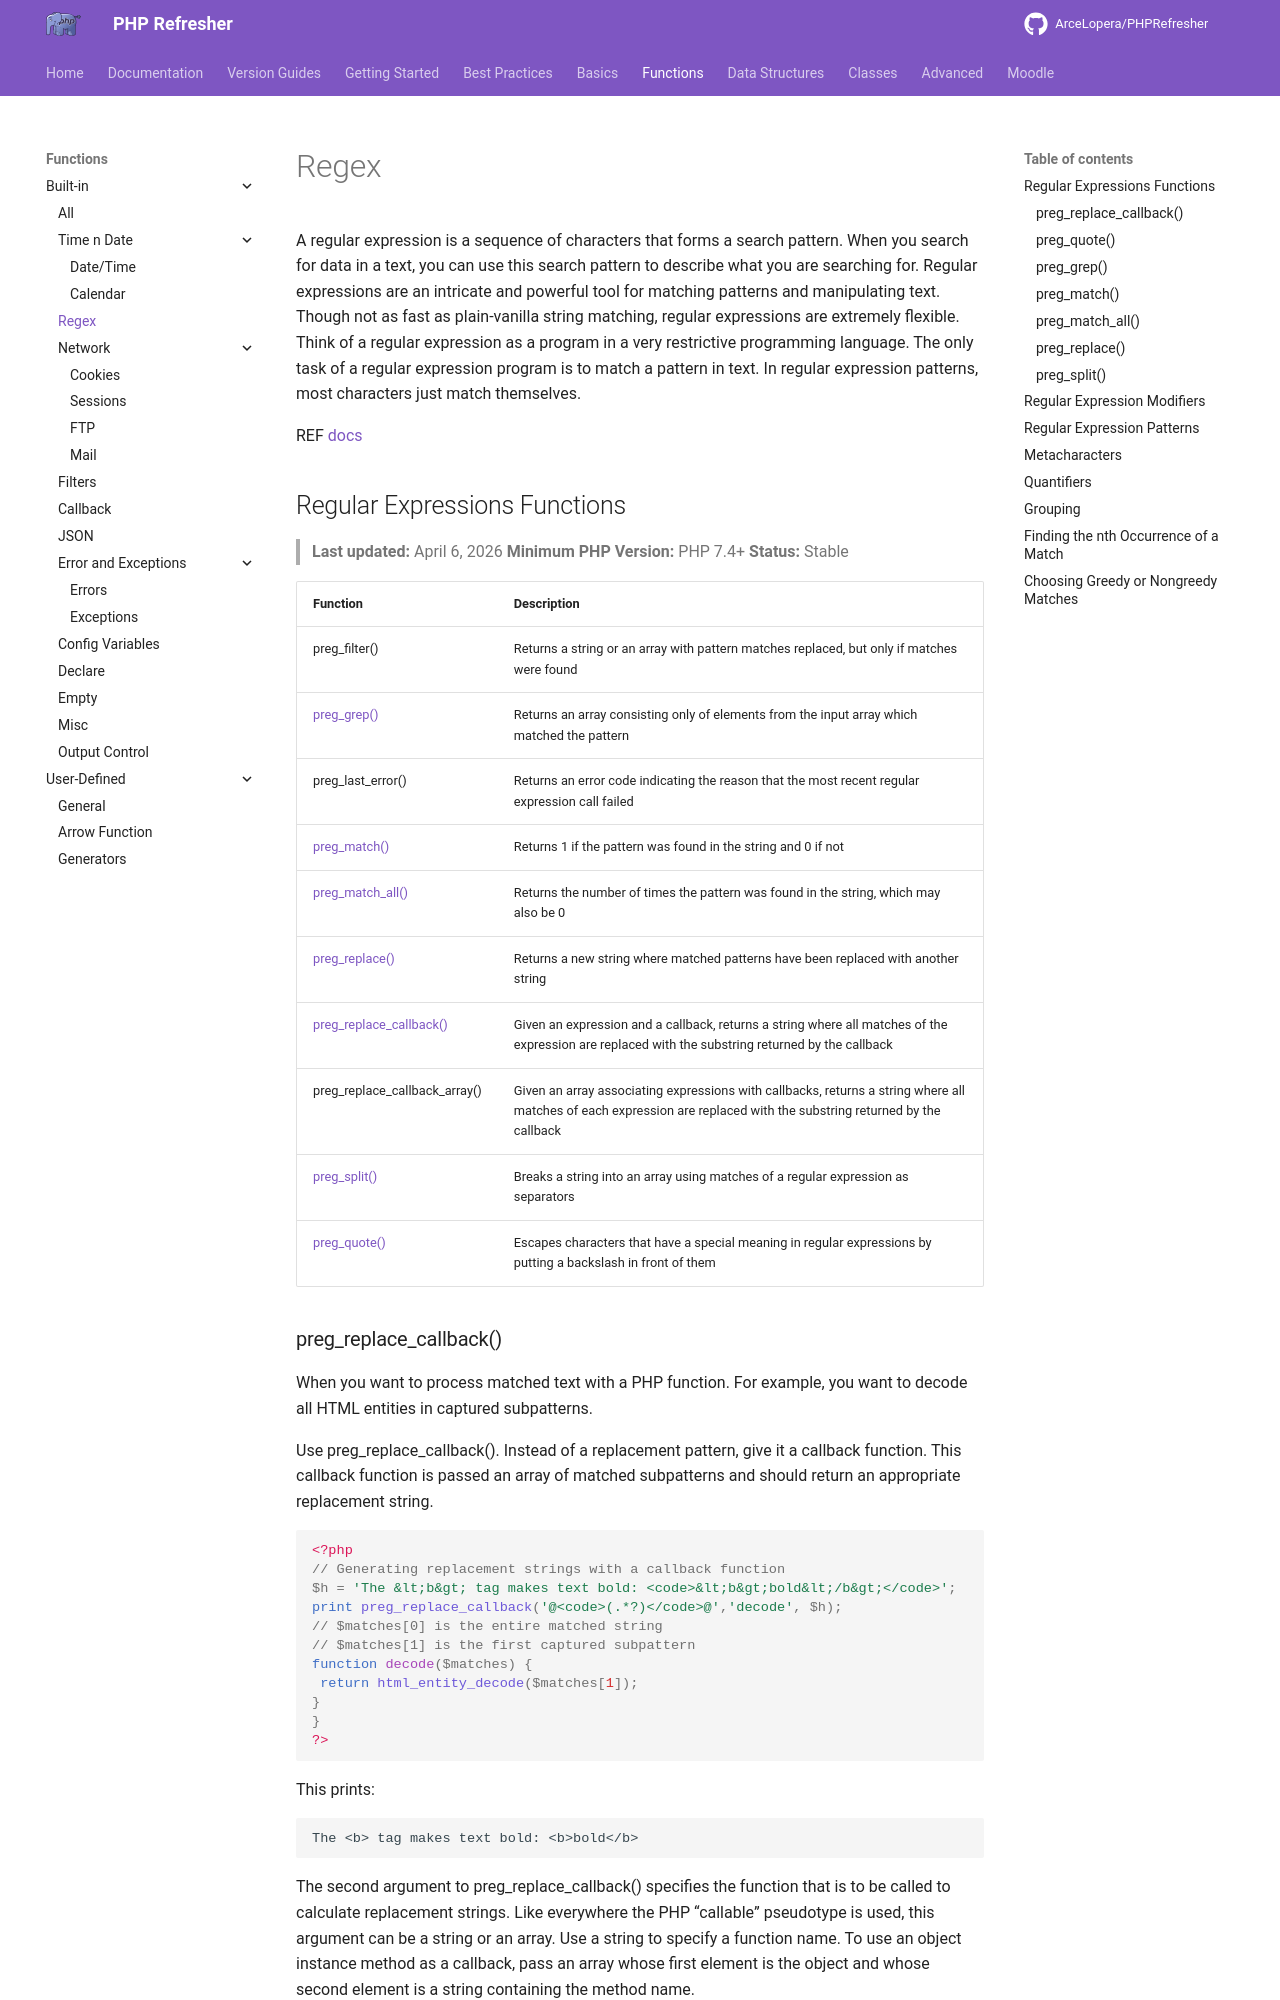

repository: ArceLopera/PHPRefresher · page: Func/phpRegex/index.html · generator: mkdocs

A regular expression is a sequence of characters that forms a search pattern. When you search for data in a text, you can use this search pattern to describe what you are searching for. Regular expressions are an intricate and powerful tool for matching patterns and manipulating text. Though not as fast as plain-vanilla string matching, regular expressions are extremely flexible. Think of a regular expression as a program in a very restrictive programming language.
The only task of a regular expression program is to match a pattern in text. In regular expression patterns, most characters just match themselves.

REF [docs](https://www.php.net/pcre)

## Regular Expressions Functions
> **Last updated:** April 6, 2026
> **Minimum PHP Version:** PHP 7.4+
> **Status:** Stable


|Function	|Description|
|--------|--------|
|preg_filter()|	Returns a string or an array with pattern matches replaced, but only if matches were found|
|[preg_grep()](#preg_grep)|	Returns an array consisting only of elements from the input array which matched the pattern|
|preg_last_error()|	Returns an error code indicating the reason that the most recent regular expression call failed|
|[preg_match()](#preg_match)|	Returns 1 if the pattern was found in the string and 0 if not|
|[preg_match_all()](#preg_match_all)|Returns the number of times the pattern was found in the string, which may also be 0|
|[preg_replace()](#preg_replace)	|Returns a new string where matched patterns have been replaced with another string|
|[preg_replace_callback()](#preg_replace_callback)|	Given an expression and a callback, returns a string where all matches of the expression are replaced with the substring returned by the callback|
|preg_replace_callback_array()|	Given an array associating expressions with callbacks, returns a string where all matches of each expression are replaced with the substring returned by the callback|
|[preg_split()](#preg_split)|	Breaks a string into an array using matches of a regular expression as separators|
|[preg_quote()](#preg_quote)|	Escapes characters that have a special meaning in regular expressions by putting a backslash in front of them|
